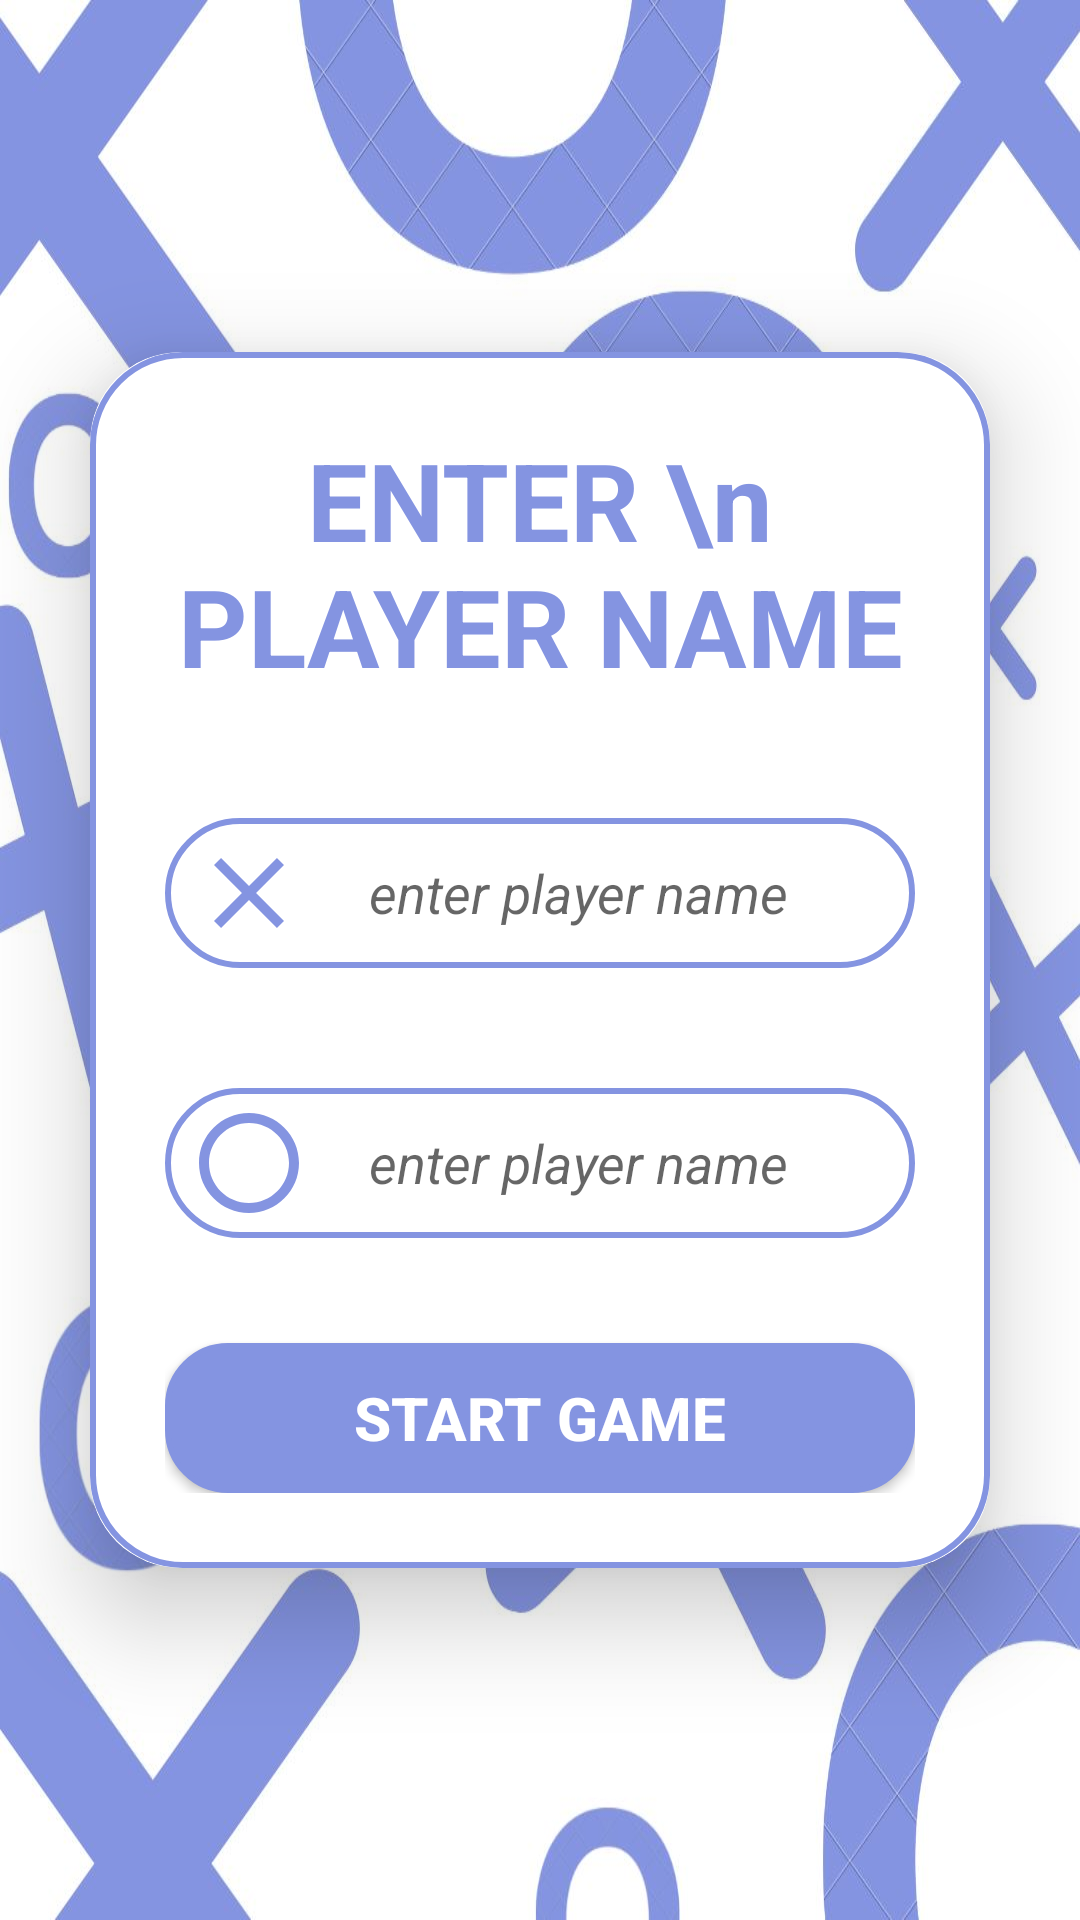

Here is an Android app screen rendered from its layout file. Give the layout XML and the strings, colors and styles it references.
<!-- AndroidManifest.xml: application theme Theme.TicTaeToeApp -->
<!-- res/layout/activity_add_player.xml -->
<?xml version="1.0" encoding="utf-8"?>
<RelativeLayout xmlns:android="http://schemas.android.com/apk/res/android"
    xmlns:app="http://schemas.android.com/apk/res-auto"
    xmlns:tools="http://schemas.android.com/tools"
    android:layout_width="match_parent"
    android:layout_height="match_parent"
    android:orientation="vertical"
    android:gravity="center"
    android:background="@drawable/design_background"
    tools:context=".AddPlayer">

    <androidx.cardview.widget.CardView
        android:layout_width="match_parent"
        android:layout_height="wrap_content"
        android:layout_margin="30dp"
        app:cardCornerRadius="30dp"
        app:cardElevation="20dp">

        <LinearLayout
            android:layout_width="match_parent"
            android:layout_height="wrap_content"
            android:orientation="vertical"
            android:layout_gravity="center_horizontal"
            android:padding="25dp"
            android:background="@drawable/lavender_border">

            <TextView
                android:layout_width="match_parent"
                android:layout_height="wrap_content"
                android:text="ENTER \n PLAYER NAME"
                android:textAlignment="center"
                android:textSize="36dp"
                android:textStyle="bold"
                android:textColor="#8494E1"/>

            <EditText
                android:layout_width="match_parent"
                android:layout_height="50dp"
                android:id="@+id/playerOne"
                android:background="@drawable/lavender_border"
                android:layout_marginTop="40dp"
                android:padding="8dp"
                android:maxLines="1"
                android:textStyle="italic"
                android:textColor="#8494E1"
                android:drawableLeft="@drawable/ic_close"
                android:drawablePadding="20dp"
                android:hint="enter player name"/>

            <EditText
                android:layout_width="match_parent"
                android:layout_height="50dp"
                android:id="@+id/playerTwo"
                android:background="@drawable/lavender_border"
                android:layout_marginTop="40dp"
                android:padding="8dp"
                android:maxLines="1"
                android:textStyle="italic"
                android:textColor="#8494E1"
                android:drawableLeft="@drawable/ic_zero"
                android:drawablePadding="20dp"
                android:hint="enter player name"/>

            <Button
                android:layout_width="match_parent"
                android:layout_height="50dp"
                android:background="@drawable/start_button"
                android:text="START GAME"
                android:textStyle="bold"
                android:textSize="20dp"
                android:textColor="@color/white"
                android:textAlignment="center"
                android:layout_marginTop="35dp"
                android:id="@+id/startgame"/>


        </LinearLayout>

    </androidx.cardview.widget.CardView>


</RelativeLayout>
<!-- resources referenced by this layout -->
<resources>
  <!-- drawable design_background: jpg bitmap (drawable, 90340 bytes) -->
  <!-- drawable ic_close (drawable) -->
  <vector android:height="40dp" android:tint="#8494E1"
      android:viewportHeight="24" android:viewportWidth="24"
      android:width="40dp" xmlns:android="http://schemas.android.com/apk/res/android">
      <path android:fillColor="@android:color/white" android:pathData="M19,6.41L17.59,5 12,10.59 6.41,5 5,6.41 10.59,12 5,17.59 6.41,19 12,13.41 17.59,19 19,17.59 13.41,12z"/>
  </vector>
  <!-- drawable ic_zero (drawable) -->
  <vector android:height="40dp" android:tint="#8494E1"
      android:viewportHeight="24" android:viewportWidth="24"
      android:width="40dp" xmlns:android="http://schemas.android.com/apk/res/android">
      <path android:fillColor="@android:color/white" android:pathData="M12,2C6.47,2 2,6.47 2,12s4.47,10 10,10 10,-4.47 10,-10S17.53,2 12,2zM12,20c-4.41,0 -8,-3.59 -8,-8s3.59,-8 8,-8 8,3.59 8,8 -3.59,8 -8,8z"/>
  </vector>
  <!-- drawable lavender_border (drawable) -->
  <?xml version="1.0" encoding="utf-8"?>
  <shape xmlns:android="http://schemas.android.com/apk/res/android"
      android:shape="rectangle">
  
      <stroke android:width="2dp"
          android:color="#8494E1"/>
  
      <corners android:radius="30dp"/>
  
  </shape>
  <!-- drawable start_button (drawable) -->
  <?xml version="1.0" encoding="utf-8"?>
  <shape xmlns:android="http://schemas.android.com/apk/res/android"
      xmlns:tools="http://schemas.android.com/tools"
      android:shape="rectangle">
  
      <solid android:color="#8494E1"/>
      <corners android:radius="20dp"/>
      <stroke android:color="#8494E1"
          android:width="2dp"/>
  
  
  
  </shape>
  <style name="Theme.TicTaeToeApp" parent="Base.Theme.TicTaeToeApp" />
  <style name="Base.Theme.TicTaeToeApp" parent="Theme.AppCompat.Light.NoActionBar">
          
          
      </style>
  <!-- not gathered from this repository: default colours our renderer supplied (Android Studio template values) -->
  <color name="white">#FFFFFFFF</color>
</resources>
